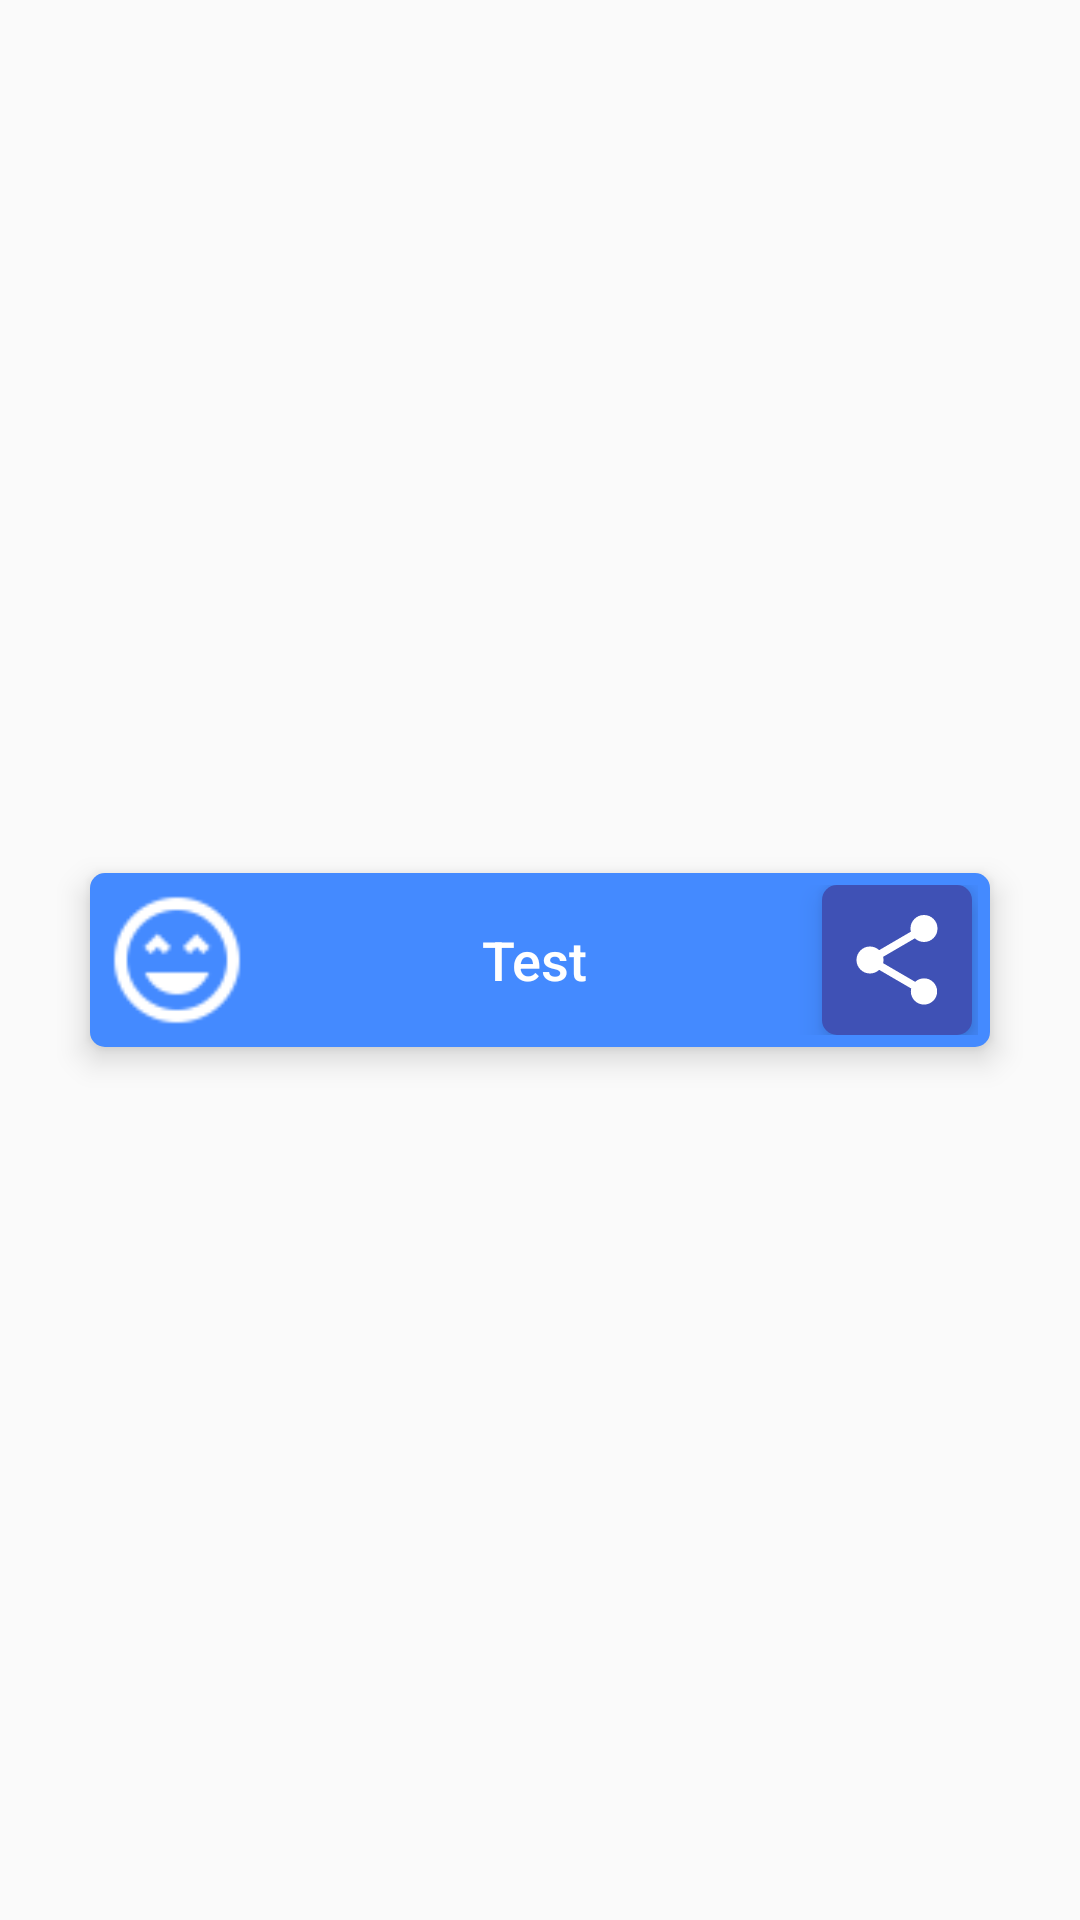

Android layout source for this screen:
<!-- AndroidManifest.xml: application theme AppTheme -->
<!-- res/layout/sound_button.xml -->
<?xml version="1.0" encoding="utf-8"?>
<LinearLayout android:layout_height="wrap_content"
              android:layout_width="match_parent"
              android:gravity="center"
              android:layout_gravity="center"
              xmlns:android="http://schemas.android.com/apk/res/android">
        <RelativeLayout android:layout_height="wrap_content"
                        android:layout_width="match_parent"
                        android:layout_marginTop="8dp"
                        android:layout_marginBottom="8dp"
                        android:layout_marginRight="30dp"
                        android:layout_marginLeft="30dp"
                        android:elevation="6dp"
                        android:padding="4dp"
                        android:gravity="center"
                        android:background="@drawable/rounded_background">
                <ImageView
                    android:id="@+id/sound_icon"
                    android:layout_width="50dp"
                    android:layout_height="50dp"
                    android:scaleType="fitCenter"
                    android:src="@drawable/funny"
                    android:background="@color/transparent"
                    android:layout_centerVertical="true"
                    android:layout_alignParentStart="true"
                    android:tint="@color/white"/>
                <Button
                    xmlns:android="http://schemas.android.com/apk/res/android"
                    android:id="@+id/name"
                    android:layout_height="wrap_content"
                    android:layout_width="wrap_content"
                    android:text="@string/test"
                    android:textColor="@android:color/white"
                    android:textSize="18sp"
                    android:focusable="false"
                    android:focusableInTouchMode="false"
                    android:padding="10dp"
                    android:clickable="false"
                    android:textAlignment="center"
                    android:gravity="center"
                    android:textAllCaps="false"
                    android:minHeight="?android:attr/listPreferredItemHeightSmall"
                    android:background="@color/transparent"
                    android:layout_centerVertical="true"
                    android:layout_toEndOf="@+id/sound_icon"
                    android:layout_toStartOf="@+id/share"/>
                <ImageButton
                    android:id="@+id/share"
                    android:layout_width="50dp"
                    android:layout_height="50dp"
                    android:scaleType="centerInside"
                    android:background="@drawable/rounded_background_dark"
                    android:elevation="6dp"
                    android:src="@drawable/share_icon"
                    android:layout_marginLeft="2dp"
                    android:layout_marginRight="2dp"
                    android:layout_centerVertical="true"
                    android:layout_alignParentEnd="true"/>
        </RelativeLayout>
</LinearLayout>
<!-- resources referenced by this layout -->
<resources>
  <color name="transparent">#00ffffff</color>
  <color name="white">#fff</color>
  <!-- drawable funny: png bitmap (drawable, 1265 bytes) -->
  <!-- drawable rounded_background (drawable) -->
  <?xml version="1.0" encoding="utf-8"?>
  <shape xmlns:android="http://schemas.android.com/apk/res/android" android:shape="rectangle">
      <solid android:color="@color/colorAccent"/>
      <corners
          android:radius="5dp"/>
  </shape>
  <!-- drawable rounded_background_dark (drawable) -->
  <?xml version="1.0" encoding="utf-8"?>
  <shape xmlns:android="http://schemas.android.com/apk/res/android" android:shape="rectangle">
      <solid android:color="@color/colorPrimary"/>
      <corners
          android:radius="5dp"/>
  </shape>
  <!-- drawable share_icon (drawable) -->
  <vector xmlns:android="http://schemas.android.com/apk/res/android"
      android:height="36dp"
      android:width="36dp"
      android:viewportWidth="24"
      android:viewportHeight="24">
      <path android:fillColor="#fff" android:pathData="M18,16.08C17.24,16.08 16.56,16.38 16.04,16.85L8.91,12.7C8.96,12.47 9,12.24 9,12C9,11.76 8.96,11.53 8.91,11.3L15.96,7.19C16.5,7.69 17.21,8 18,8A3,3 0 0,0 21,5A3,3 0 0,0 18,2A3,3 0 0,0 15,5C15,5.24 15.04,5.47 15.09,5.7L8.04,9.81C7.5,9.31 6.79,9 6,9A3,3 0 0,0 3,12A3,3 0 0,0 6,15C6.79,15 7.5,14.69 8.04,14.19L15.16,18.34C15.11,18.55 15.08,18.77 15.08,19C15.08,20.61 16.39,21.91 18,21.91C19.61,21.91 20.92,20.61 20.92,19A2.92,2.92 0 0,0 18,16.08Z" />
  </vector>
  <string name="test">Test</string>
  <style name="AppTheme" parent="@style/Theme.AppCompat.Light.NoActionBar">
          <item name="colorPrimary">@color/colorPrimary</item>
          <item name="colorPrimaryDark">@color/colorPrimary</item>
          <item name="colorAccent">@color/colorAccent</item>
      </style>
  <color name="colorAccent">#448AFF</color>
  <color name="colorPrimary">#3F51B5</color>
</resources>
